Run: headless pygame with SDL's dummy video driver; simulated clock (each Clock.tick advances the game by its frame time, no real sleeping); random seed 0; keys injected as events and as key.get_pressed() state; no mouse input.
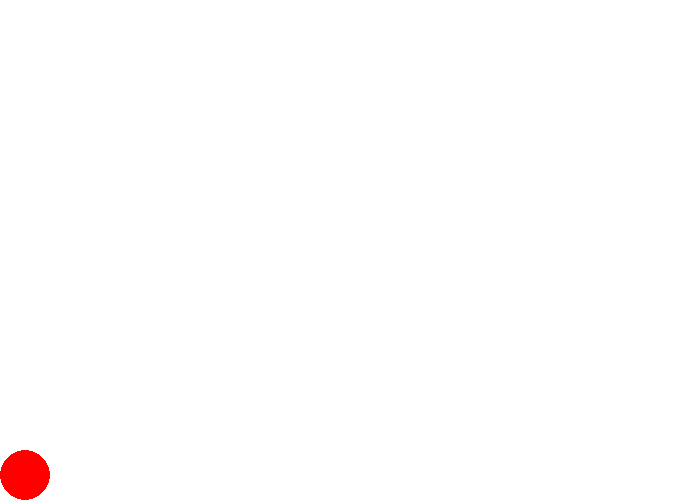
Frame 1 of 4 · flips 1–60 · no input
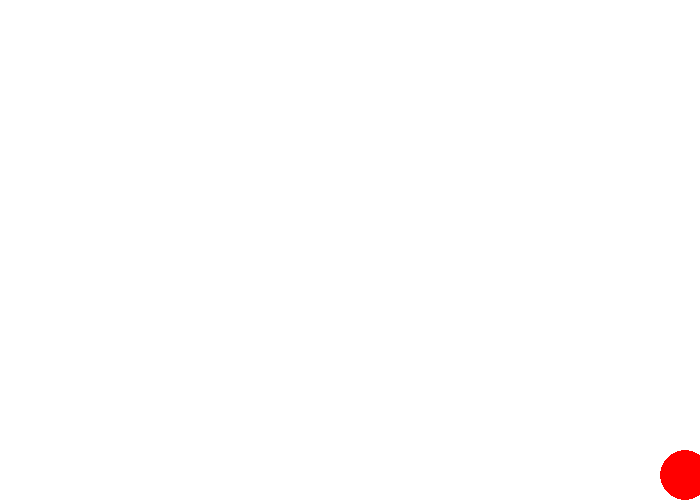
Frame 2 of 4 · flips 61–180 · tapped SPACE, RETURN · held RIGHT (→), D
Frame 3 of 4 · flips 181–300 · held DOWN (↓), S · screen unchanged from frame 2, image omitted
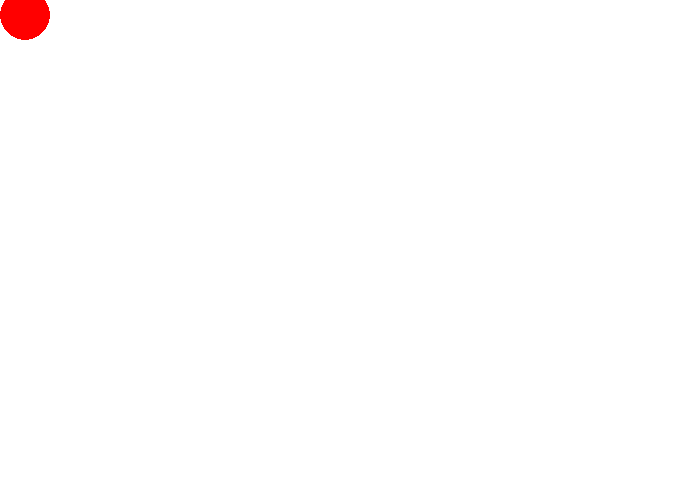
Frame 4 of 4 · flips 301–420 · held LEFT (←), A, UP (↑), W

The pygame program that drew these frames:

import pygame

size = wight, height = (700, 500)
screen = pygame.display.set_mode(size)
pygame.display.set_caption("The Ball")
pygame.init()

screen.fill((255, 255, 255))
x = 25
y = 475
speed = 20

run = True
while run:
    pygame.time.delay(100)

    for event in pygame.event.get():
        if event.type == pygame.QUIT:
            run = False

    keys = pygame.key.get_pressed()
    if keys[pygame.K_LEFT] and x >25:
        x -= speed
    if keys[pygame.K_RIGHT] and x < 675:
        x += speed
    if keys[pygame.K_UP] and y > 25:
        y -= speed
    if keys[pygame.K_DOWN] and y < 475:
        y += speed
    screen.fill((255, 255, 255))
    pygame.draw.circle(screen, (255,0,0), (x, y), 25)
    pygame.display.update()


pygame.quit()
